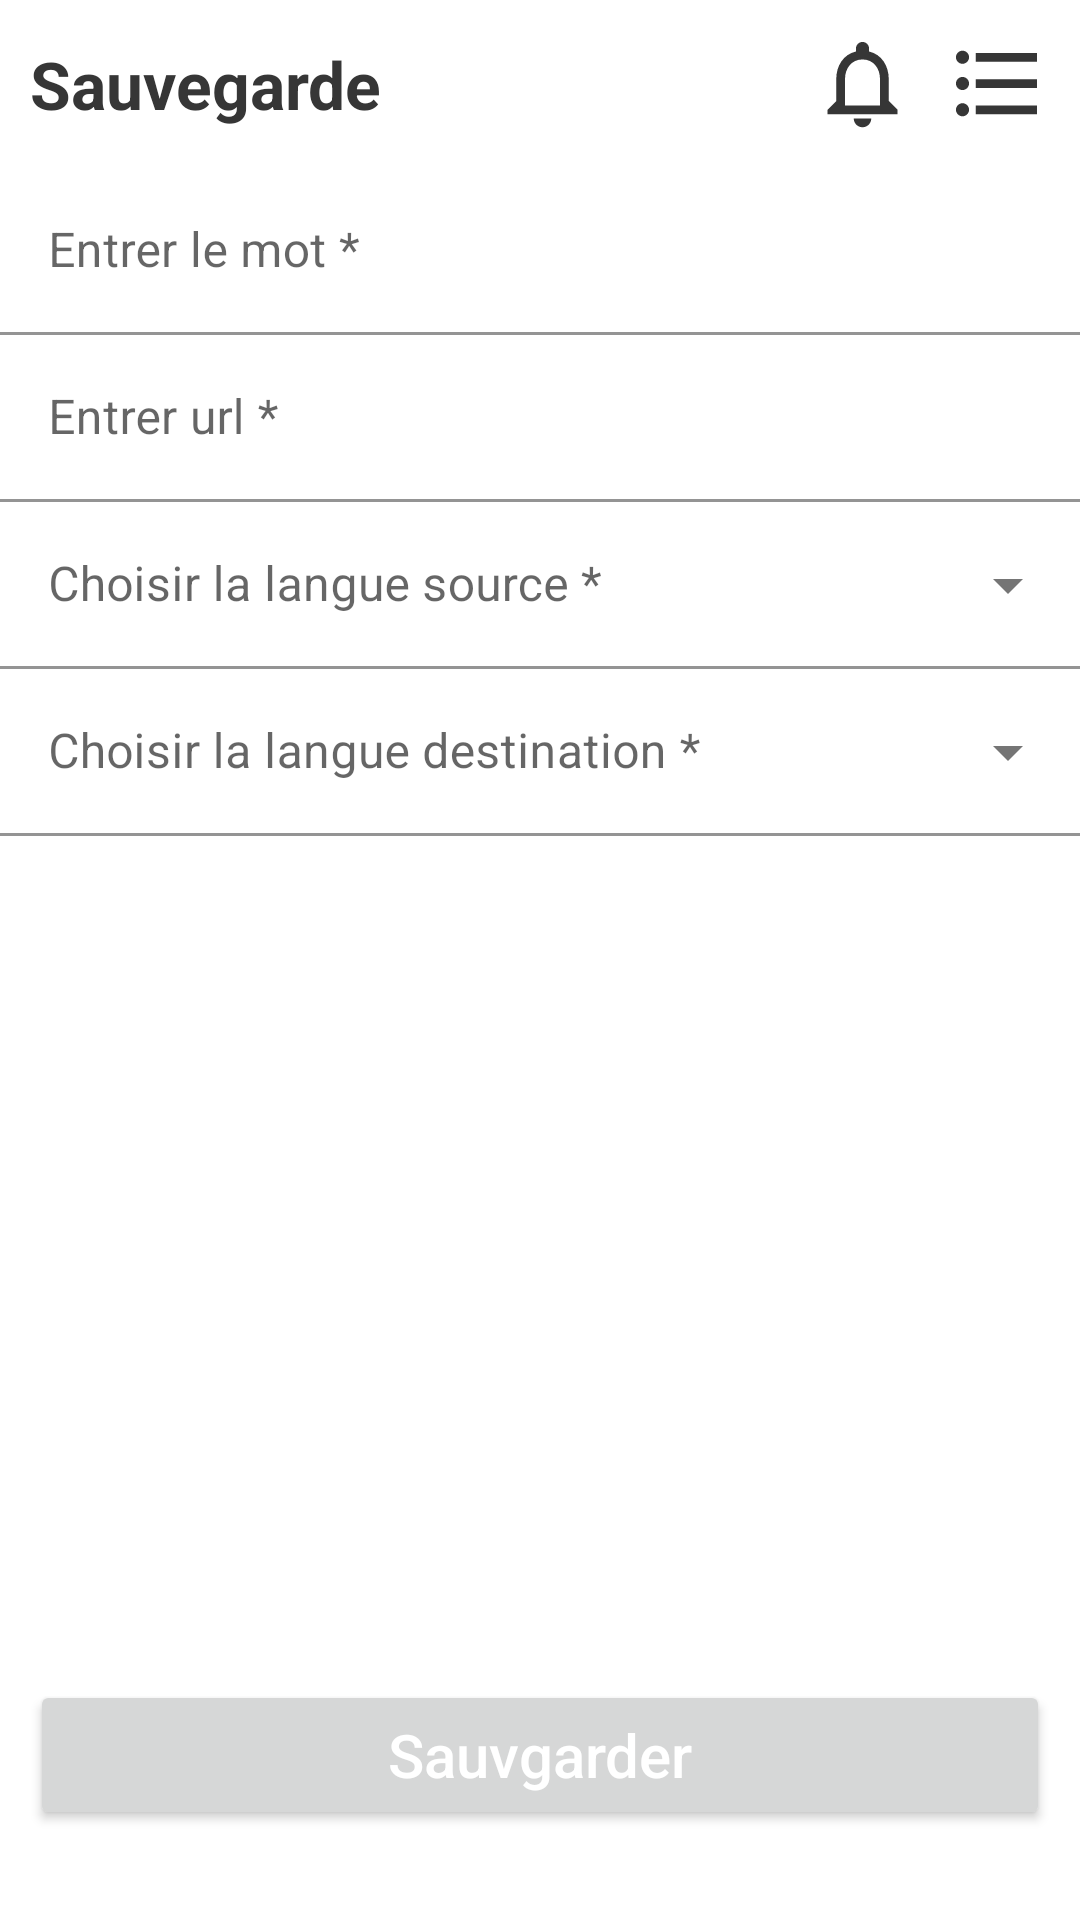

Produce the Android XML layout that renders to this screen, including the resource entries it uses.
<!-- AndroidManifest.xml: application theme AppTheme -->
<!-- res/layout/fragment_save.xml -->
<?xml version="1.0" encoding="utf-8"?>
<LinearLayout xmlns:android="http://schemas.android.com/apk/res/android"
    xmlns:tools="http://schemas.android.com/tools"
    android:layout_width="match_parent"
    android:layout_height="match_parent"
    xmlns:app="http://schemas.android.com/apk/res-auto"
    tools:context=".framework.presentation.main.save.SaveFragment"
    android:orientation="vertical">

    <LinearLayout
        android:layout_width="match_parent"
        android:layout_height="?attr/actionBarSize"
        android:orientation="horizontal"
        android:background="@color/white"
        android:gravity="start"
        android:layout_marginStart="10dp"
        android:layout_marginEnd="10dp">

        <TextView
            android:layout_width="0dp"
            android:layout_height="match_parent"
            android:text="@string/save"
            android:textColor="@color/dark"
            android:textSize="22sp"
            android:textStyle="bold"
            android:gravity="center_vertical"
            android:layout_gravity="center"
            android:layout_weight="1"
            />

        <LinearLayout
            android:id="@+id/button_search_notification"
            android:paddingStart="10dp"
            android:layout_gravity="center"
            android:layout_width="wrap_content"
            android:gravity="center"
            android:layout_height="match_parent"
            android:background="?attr/selectableItemBackground">

            <ImageView
                android:layout_width="35dp"
                android:layout_height="35dp"
                android:background="@drawable/ic_baseline_notifications_none_24"
                />

        </LinearLayout>

        <LinearLayout
            android:id="@+id/button_search_all"
            android:paddingStart="10dp"
            android:layout_gravity="center"
            android:layout_width="wrap_content"
            android:gravity="center"
            android:layout_height="match_parent"
            android:background="?attr/selectableItemBackground">

            <ImageView
                android:layout_width="35dp"
                android:layout_height="35dp"
                android:background="@drawable/ic_baseline_format_list_bulleted_24"
                />

        </LinearLayout>
    </LinearLayout>

    <LinearLayout
        android:layout_width="match_parent"
        android:layout_height="wrap_content"
        android:orientation="vertical"
        android:paddingBottom="12dp"
        android:background="@color/white">

        <com.google.android.material.textfield.TextInputLayout
            android:layout_width="match_parent"
            android:layout_height="wrap_content"
            app:boxBackgroundColor="@color/white"
            >
            <EditText
                android:layout_width="match_parent"
                android:layout_height="wrap_content"
                android:id="@+id/input_save_word"
                android:textColor="#000"
                android:hint="Entrer le mot *"
                android:inputType="text"
                />

        </com.google.android.material.textfield.TextInputLayout>

        <com.google.android.material.textfield.TextInputLayout
            android:layout_width="match_parent"
            android:layout_height="wrap_content"
            app:boxBackgroundColor="@color/white"
            >
            <EditText
                android:layout_width="match_parent"
                android:layout_height="wrap_content"
                android:id="@+id/input_save_url"
                android:textColor="#000"
                android:hint="Entrer url *"
                android:inputType="text"
                />

        </com.google.android.material.textfield.TextInputLayout>

        <com.google.android.material.textfield.TextInputLayout
            style="@style/Widget.MaterialComponents.TextInputLayout.FilledBox.ExposedDropdownMenu"
            android:layout_width="match_parent"
            android:layout_height="wrap_content"
            app:boxBackgroundColor="@color/white"
            android:hint="Choisir la langue source *">

            <AutoCompleteTextView
                android:id="@+id/input_save_language_source"
                android:layout_width="match_parent"
                android:layout_height="match_parent"
                android:layout_weight="1"
                android:inputType="none" />
        </com.google.android.material.textfield.TextInputLayout>

        <com.google.android.material.textfield.TextInputLayout
            style="@style/Widget.MaterialComponents.TextInputLayout.FilledBox.ExposedDropdownMenu"
            android:layout_width="match_parent"
            android:layout_height="wrap_content"
            app:boxBackgroundColor="@color/white"
            android:hint="Choisir la langue destination *">

            <AutoCompleteTextView
                android:id="@+id/input_save_language_destination"
                android:layout_width="match_parent"
                android:layout_height="match_parent"
                android:layout_weight="1"
                android:inputType="none" />
        </com.google.android.material.textfield.TextInputLayout>

    </LinearLayout>


    <LinearLayout
        android:layout_width="match_parent"
        android:layout_height="0dp"
        android:layout_weight="1"
        android:gravity="center|bottom"
        >
        <Button
            android:layout_margin="10dp"
            android:id="@+id/button_save"
            android:layout_width="match_parent"
            android:layout_height="50dp"
            android:text="Sauvgarder"
            android:textAllCaps="false"
            android:textColor="@color/white"
            android:textSize="20sp"
            android:layout_gravity="bottom"/>
    </LinearLayout>

</LinearLayout>
<!-- resources referenced by this layout -->
<resources>
  <color name="dark">#363636</color>
  <color name="white">#ffffff</color>
  <!-- drawable ic_baseline_format_list_bulleted_24 (drawable) -->
  <vector android:autoMirrored="true" android:height="24dp"
      android:tint="@color/dark" android:viewportHeight="24"
      android:viewportWidth="24" android:width="24dp" xmlns:android="http://schemas.android.com/apk/res/android">
      <path android:fillColor="@android:color/white" android:pathData="M4,10.5c-0.83,0 -1.5,0.67 -1.5,1.5s0.67,1.5 1.5,1.5 1.5,-0.67 1.5,-1.5 -0.67,-1.5 -1.5,-1.5zM4,4.5c-0.83,0 -1.5,0.67 -1.5,1.5S3.17,7.5 4,7.5 5.5,6.83 5.5,6 4.83,4.5 4,4.5zM4,16.5c-0.83,0 -1.5,0.68 -1.5,1.5s0.68,1.5 1.5,1.5 1.5,-0.68 1.5,-1.5 -0.67,-1.5 -1.5,-1.5zM7,19h14v-2L7,17v2zM7,13h14v-2L7,11v2zM7,5v2h14L21,5L7,5z"/>
  </vector>
  <!-- drawable ic_baseline_notifications_none_24 (drawable) -->
  <vector android:height="24dp" android:tint="@color/dark"
      android:viewportHeight="24" android:viewportWidth="24"
      android:width="24dp" xmlns:android="http://schemas.android.com/apk/res/android">
      <path android:fillColor="#FF000000" android:pathData="M12,22c1.1,0 2,-0.9 2,-2h-4c0,1.1 0.9,2 2,2zM18,16v-5c0,-3.07 -1.63,-5.64 -4.5,-6.32L13.5,4c0,-0.83 -0.67,-1.5 -1.5,-1.5s-1.5,0.67 -1.5,1.5v0.68C7.64,5.36 6,7.92 6,11v5l-2,2v1h16v-1l-2,-2zM16,17L8,17v-6c0,-2.48 1.51,-4.5 4,-4.5s4,2.02 4,4.5v6z"/>
  </vector>
  <string name="save">Sauvegarde</string>
  <style name="AppTheme" parent="Theme.MaterialComponents.Light.NoActionBar">
          
          <item name="colorPrimary">@color/dark</item>
          <item name="colorPrimaryDark">@color/white</item>
          <item name="colorAccent">@color/bleu</item>
          <item name="md_color_button_text">@color/tealDark</item>
      </style>
  <color name="bleu">#2979ff</color>
  <color name="tealDark">#0094DE</color>
</resources>
